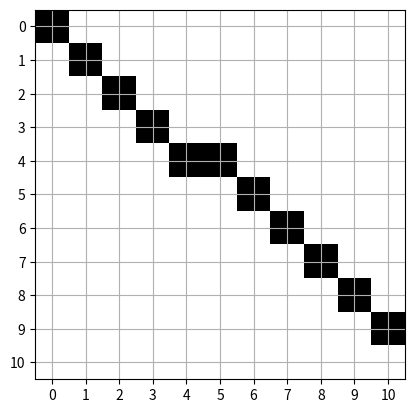

Generate this figure with matplotlib:
import matplotlib.pyplot as plt
import numpy as np


def bresenham2Dv1(sx, sy, ex, ey):
    """ Bresenham's ray tracing algorithm in 2D.

    :param sx: x of start point of ray
    :param sy: y of start point of ray
    :param ex: x of end point of ray
    :param ey: y of end point of ray
    :return: cells along the ray
    """
    dx = abs(ex - sx)
    dy = abs(ey - sy)
    steep = abs(dy) > abs(dx)
    if steep:
        dx, dy = dy, dx  # swap

    if dy == 0:
        q = np.zeros((dx + 1, 1), dtype=int)
    else:
        q = np.append(0, np.greater_equal(
            np.diff(
                np.mod(np.arange(  # If d exceed dx, decrease d by dx
                    np.floor(dx / 2), -dy * dx + np.floor(dx / 2) - 1, -dy,
                    dtype=int), dx
                )  # offset np.floor(dx / 2) to compare d with 0.5dx
            ), 0))

    if steep:
        if sy <= ey:
            y = np.arange(sy, ey + 1)
        else:
            y = np.arange(sy, ey - 1, -1)
        if sx <= ex:
            x = sx + np.cumsum(q)
        else:
            x = sx - np.cumsum(q)
    else:
        if sx <= ex:
            x = np.arange(sx, ex + 1)
        else:
            x = np.arange(sx, ex - 1, -1)
        if sy <= ey:
            y = sy + np.cumsum(q)
        else:
            y = sy - np.cumsum(q)
    return np.vstack((x, y))


def main():
    w = 11
    h = 11
    pts = bresenham2Dv1(0, 0, 10, 9)
    im = np.zeros((h, w), dtype=int)
    im[pts[1], pts[0]] = 255
    plt.imshow(im, cmap='binary')
    plt.xticks(np.arange(0, w))
    plt.yticks(np.arange(0, h))
    plt.grid('on')
    plt.show()


if __name__ == '__main__':
    main()
